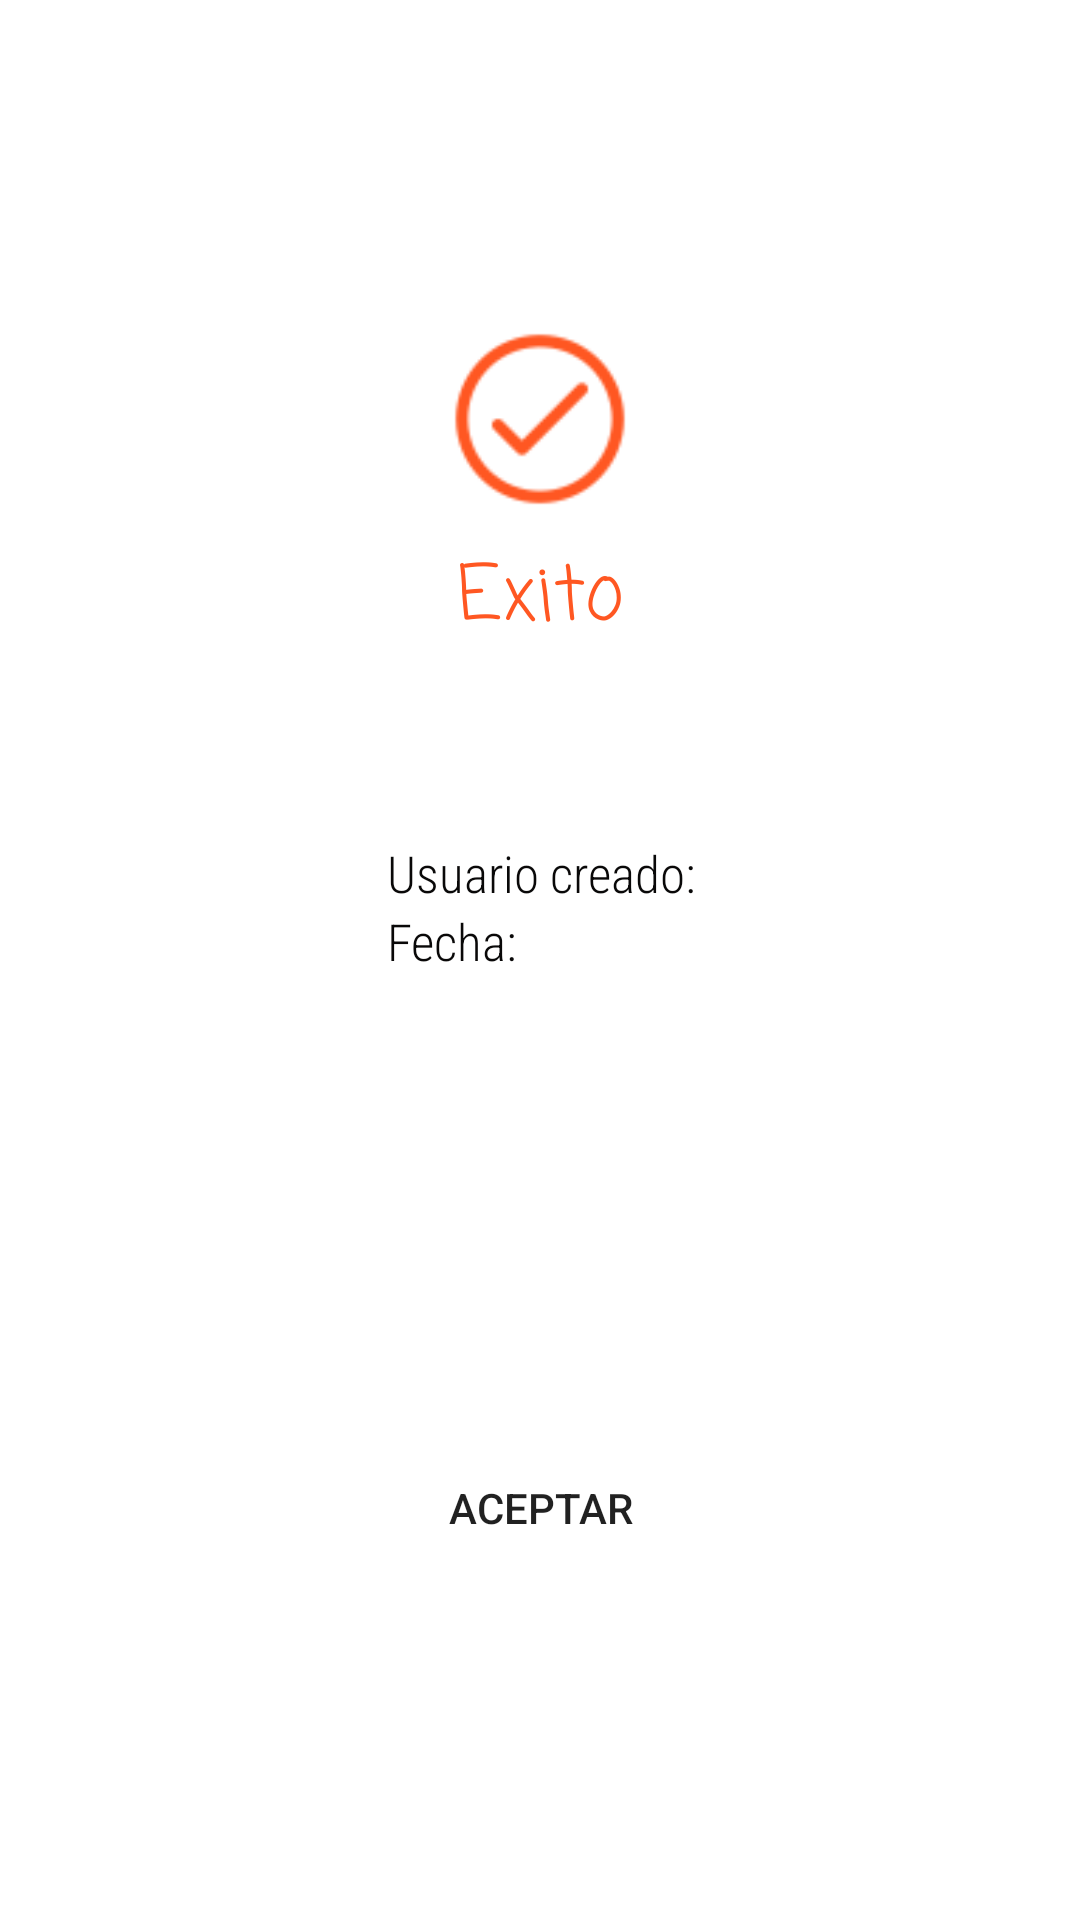

Here is an Android app screen rendered from its layout file. Give the layout XML and the strings, colors and styles it references.
<!-- AndroidManifest.xml: application theme Theme.ProjectUserFireBase -->
<!-- res/layout/activity_reusable.xml -->
<?xml version="1.0" encoding="utf-8"?>
<LinearLayout xmlns:android="http://schemas.android.com/apk/res/android"
    xmlns:app="http://schemas.android.com/apk/res-auto"
    xmlns:tools="http://schemas.android.com/tools"
    android:layout_width="match_parent"
    android:layout_height="match_parent"
    android:background="@color/white"
    tools:context=".Activitys.ReusableActivity">

    <LinearLayout
        android:layout_width="match_parent"
        android:layout_height="wrap_content"
        android:orientation="vertical"
        android:layout_gravity="center">

        <LinearLayout
            android:layout_width="match_parent"
            android:layout_height="wrap_content"
            android:orientation="vertical">

            <ImageView
                android:layout_width="60dp"
                android:layout_height="60dp"
                android:src="@drawable/iconscheck"
                android:layout_gravity="center"/>

            <TextView
                android:layout_width="match_parent"
                android:layout_height="60dp"
                android:textColor="@color/color_orange"
                android:text="Exito"
                android:gravity="center"
                android:textSize="25dp"
                android:fontFamily="casual"/>

            <LinearLayout
                android:layout_width="wrap_content"
                android:layout_height="wrap_content"
                android:orientation="vertical"
                android:layout_gravity="center"
                android:layout_marginTop="50dp">

                <LinearLayout
                    android:layout_width="match_parent"
                    android:layout_height="wrap_content"
                    android:orientation="horizontal">

                    <TextView
                        android:layout_width="wrap_content"
                        android:layout_height="wrap_content"
                        android:textColor="@color/black"
                        android:text="Usuario creado:"
                        android:gravity="center"
                        android:fontFamily="sans-serif-condensed-light"
                        android:textSize="17dp"/>
                    <TextView
                        android:id="@+id/textViewEmail"
                        android:layout_width="wrap_content"
                        android:layout_height="wrap_content"
                        android:textColor="@color/black"
                        android:gravity="center"
                        android:fontFamily="sans-serif-condensed-light"
                        android:textSize="15dp"/>

                </LinearLayout>
                <LinearLayout
                    android:layout_width="match_parent"
                    android:layout_height="wrap_content"
                    android:orientation="horizontal">

                    <TextView
                        android:layout_width="wrap_content"
                        android:layout_height="wrap_content"
                        android:textColor="@color/black"
                        android:text="Fecha:"
                        android:gravity="center"
                        android:textAlignment="center"
                        android:fontFamily="sans-serif-condensed-light"
                        android:textSize="17dp"/>
                    <TextView
                        android:id="@+id/textViewDate"
                        android:layout_width="wrap_content"
                        android:layout_height="wrap_content"
                        android:textColor="@color/black"
                        android:gravity="center"
                        android:fontFamily="sans-serif-condensed-light"
                        android:textSize="15dp"/>

                </LinearLayout>

            </LinearLayout>
        </LinearLayout>

        <Button
            android:id="@+id/btnGo"
            android:layout_width="match_parent"
            android:layout_height="55dp"
            android:text="Aceptar"
            android:textAllCaps="true"
            android:layout_marginTop="150dp"
            android:layout_marginLeft="70dp"
            android:layout_marginRight="70dp"
            android:background="@drawable/borderbtn"/>
    </LinearLayout>



</LinearLayout>
<!-- resources referenced by this layout -->
<resources>
  <color name="black">#090808</color>
  <color name="color_orange">#FF5722</color>
  <color name="white">#FFFFFFFF</color>
  <!-- drawable iconscheck: png bitmap (drawable-v24, 2392 bytes) -->
  <style name="Theme.ProjectUserFireBase" parent="Theme.MaterialComponents.DayNight.DarkActionBar">
          
          <item name="colorPrimary">@color/color_orange</item>
          <item name="colorPrimaryVariant">@color/purple_700</item>
          <item name="colorOnPrimary">@color/white</item>
          
          <item name="colorSecondary">@color/teal_200</item>
          <item name="colorSecondaryVariant">@color/teal_700</item>
          <item name="colorOnSecondary">@color/black</item>
          
          <item name="android:statusBarColor" tools:targetApi="l">?attr/colorPrimaryVariant</item>
          
      </style>
  <color name="purple_700">#FF5722</color>
  <color name="teal_200">#FF03DAC5</color>
  <color name="teal_700">#FF018786</color>
</resources>
